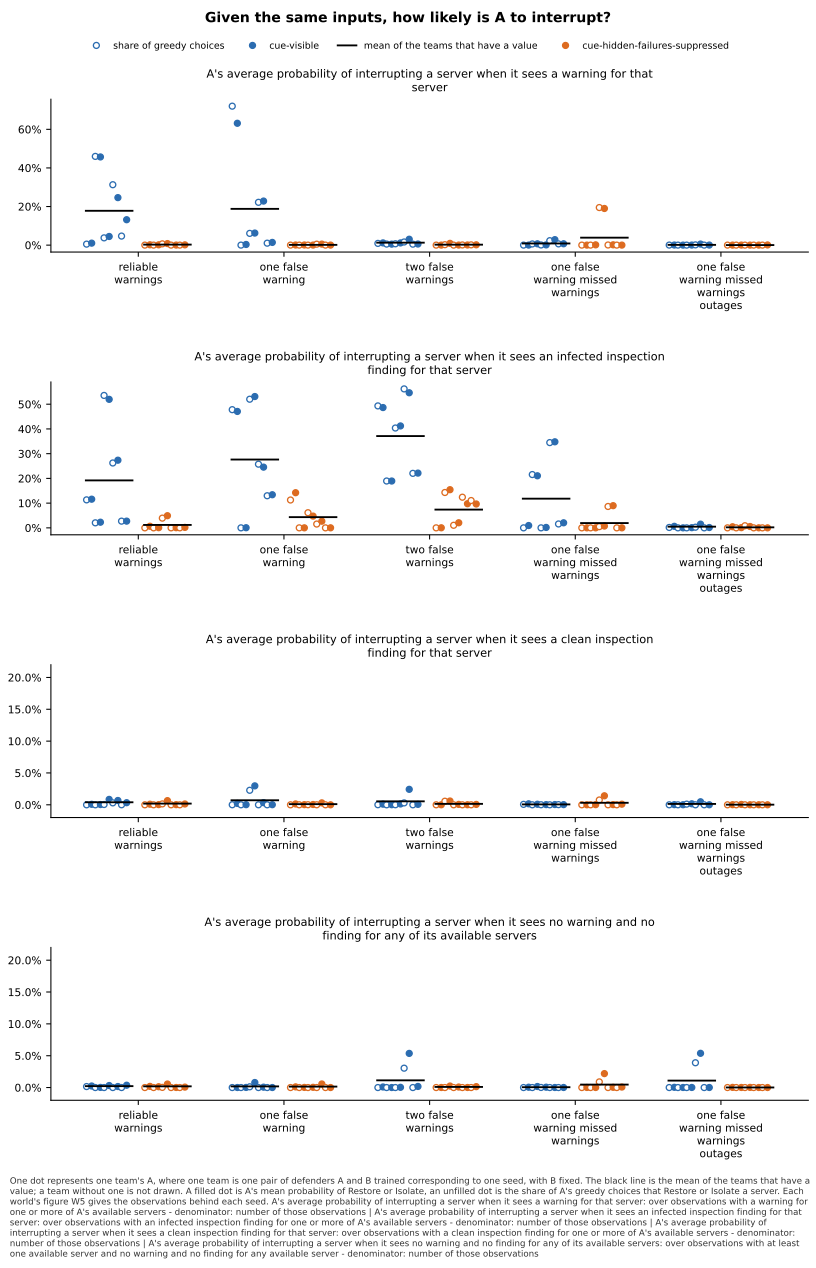

The table this chart was drawn from, first rows:
panel, series, seed, x, value, sd, numerator, count, mark
A's average probability of interrupting …, cue-visible, 0, reliable-warnings, 0.005079, , , , greedy
A's average probability of interrupting …, cue-visible, 0, reliable-warnings, 0.01017, , , , team
A's average probability of interrupting …, cue-visible, 1, reliable-warnings, 0.4596, , , , greedy
A's average probability of interrupting …, cue-visible, 1, reliable-warnings, 0.4568, , , , team
A's average probability of interrupting …, cue-visible, 2, reliable-warnings, 0.03755, , , , greedy
A's average probability of interrupting …, cue-visible, 2, reliable-warnings, 0.04473, , , , team
A's average probability of interrupting …, cue-visible, 3, reliable-warnings, 0.3129, , , , greedy
A's average probability of interrupting …, cue-visible, 3, reliable-warnings, 0.246, , , , team
A's average probability of interrupting …, cue-visible, 4, reliable-warnings, 0.0468, , , , greedy
A's average probability of interrupting …, cue-visible, 4, reliable-warnings, 0.1316, , , , team
A's average probability of interrupting …, cue-visible, , reliable-warnings, 0.1779, , , 5, mean
A's average probability of interrupting …, cue-hidden-failures-suppressed, 0, reliable-warnings, 0.0, , , , greedy
A's average probability of interrupting …, cue-hidden-failures-suppressed, 0, reliable-warnings, 0.001631, , , , team
A's average probability of interrupting …, cue-hidden-failures-suppressed, 1, reliable-warnings, 0.0, , , , greedy
A's average probability of interrupting …, cue-hidden-failures-suppressed, 1, reliable-warnings, 0.001443, , , , team
A's average probability of interrupting …, cue-hidden-failures-suppressed, 2, reliable-warnings, 0.00653, , , , greedy
A's average probability of interrupting …, cue-hidden-failures-suppressed, 2, reliable-warnings, 0.007864, , , , team
A's average probability of interrupting …, cue-hidden-failures-suppressed, 3, reliable-warnings, 0.0, , , , greedy
A's average probability of interrupting …, cue-hidden-failures-suppressed, 3, reliable-warnings, 0.000253, , , , team
A's average probability of interrupting …, cue-hidden-failures-suppressed, 4, reliable-warnings, 0.0, , , , greedy
A's average probability of interrupting …, cue-hidden-failures-suppressed, 4, reliable-warnings, 0.001298, , , , team
A's average probability of interrupting …, cue-hidden-failures-suppressed, , reliable-warnings, 0.002498, , , 5, mean
A's average probability of interrupting …, cue-visible, 0, one-false-warning, 0.7199, , , , greedy
A's average probability of interrupting …, cue-visible, 0, one-false-warning, 0.6313, , , , team
A's average probability of interrupting …, cue-visible, 1, one-false-warning, 0.0, , , , greedy
A's average probability of interrupting …, cue-visible, 1, one-false-warning, 0.003299, , , , team
A's average probability of interrupting …, cue-visible, 2, one-false-warning, 0.06074, , , , greedy
A's average probability of interrupting …, cue-visible, 2, one-false-warning, 0.06241, , , , team
A's average probability of interrupting …, cue-visible, 3, one-false-warning, 0.2217, , , , greedy
A's average probability of interrupting …, cue-visible, 3, one-false-warning, 0.2282, , , , team
A's average probability of interrupting …, cue-visible, 4, one-false-warning, 0.01003, , , , greedy
A's average probability of interrupting …, cue-visible, 4, one-false-warning, 0.01396, , , , team
A's average probability of interrupting …, cue-visible, , one-false-warning, 0.1878, , , 5, mean
A's average probability of interrupting …, cue-hidden-failures-suppressed, 0, one-false-warning, 4.452954535334194e-05, , , , greedy
A's average probability of interrupting …, cue-hidden-failures-suppressed, 0, one-false-warning, 0.0005863, , , , team
A's average probability of interrupting …, cue-hidden-failures-suppressed, 1, one-false-warning, 0.0, , , , greedy
A's average probability of interrupting …, cue-hidden-failures-suppressed, 1, one-false-warning, 0.0006836, , , , team
A's average probability of interrupting …, cue-hidden-failures-suppressed, 2, one-false-warning, 0.0, , , , greedy
A's average probability of interrupting …, cue-hidden-failures-suppressed, 2, one-false-warning, 0.0002613, , , , team
A's average probability of interrupting …, cue-hidden-failures-suppressed, 3, one-false-warning, 0.004812, , , , greedy
A's average probability of interrupting …, cue-hidden-failures-suppressed, 3, one-false-warning, 0.005151, , , , team
A's average probability of interrupting …, cue-hidden-failures-suppressed, 4, one-false-warning, 0.0, , , , greedy
A's average probability of interrupting …, cue-hidden-failures-suppressed, 4, one-false-warning, 6.723283721802478e-05, , , , team
A's average probability of interrupting …, cue-hidden-failures-suppressed, , one-false-warning, 0.00135, , , 5, mean
A's average probability of interrupting …, cue-visible, 0, two-false-warnings, 0.008855, , , , greedy
A's average probability of interrupting …, cue-visible, 0, two-false-warnings, 0.01147, , , , team
A's average probability of interrupting …, cue-visible, 1, two-false-warnings, 0.005406, , , , greedy
A's average probability of interrupting …, cue-visible, 1, two-false-warnings, 0.005049, , , , team
A's average probability of interrupting …, cue-visible, 2, two-false-warnings, 0.006833, , , , greedy
A's average probability of interrupting …, cue-visible, 2, two-false-warnings, 0.01129, , , , team
A's average probability of interrupting …, cue-visible, 3, two-false-warnings, 0.01617, , , , greedy
A's average probability of interrupting …, cue-visible, 3, two-false-warnings, 0.03044, , , , team
A's average probability of interrupting …, cue-visible, 4, two-false-warnings, 0.004895, , , , greedy
A's average probability of interrupting …, cue-visible, 4, two-false-warnings, 0.00566, , , , team
A's average probability of interrupting …, cue-visible, , two-false-warnings, 0.01278, , , 5, mean
A's average probability of interrupting …, cue-hidden-failures-suppressed, 0, two-false-warnings, 0.0, , , , greedy
A's average probability of interrupting …, cue-hidden-failures-suppressed, 0, two-false-warnings, 6.356643875672795e-05, , , , team
A's average probability of interrupting …, cue-hidden-failures-suppressed, 1, two-false-warnings, 0.002088, , , , greedy
A's average probability of interrupting …, cue-hidden-failures-suppressed, 1, two-false-warnings, 0.009077, , , , team
A's average probability of interrupting …, cue-hidden-failures-suppressed, 2, two-false-warnings, 0.0, , , , greedy
... 380 more rows
